Labelled photos from "risk_dataset_aug", an image-classification folder in YouYoungJeong/image_detecting. The possible labels are: risk level 0 safe, risk level 1 low, risk level 2 high.

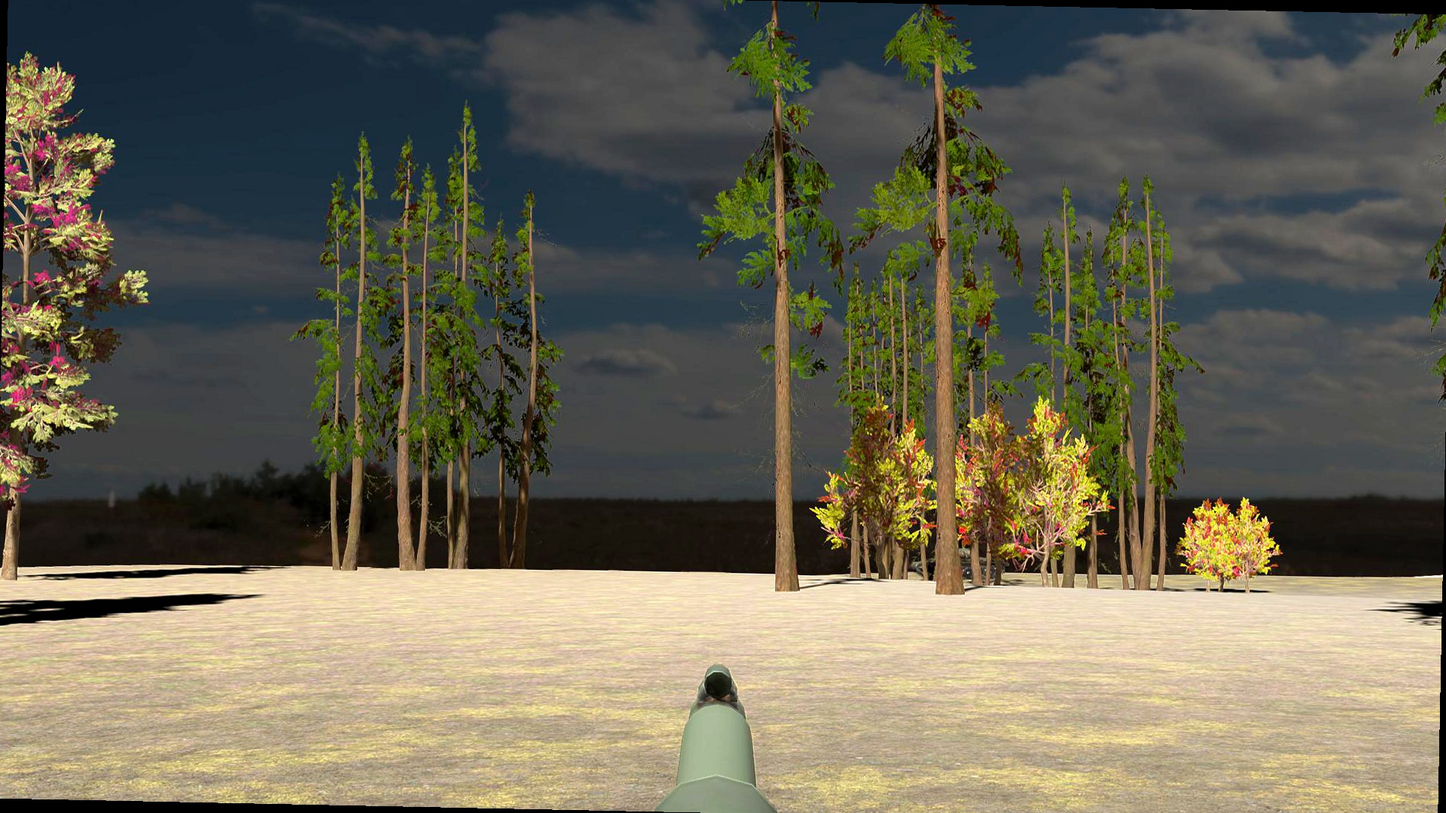
Label: risk level 2 high

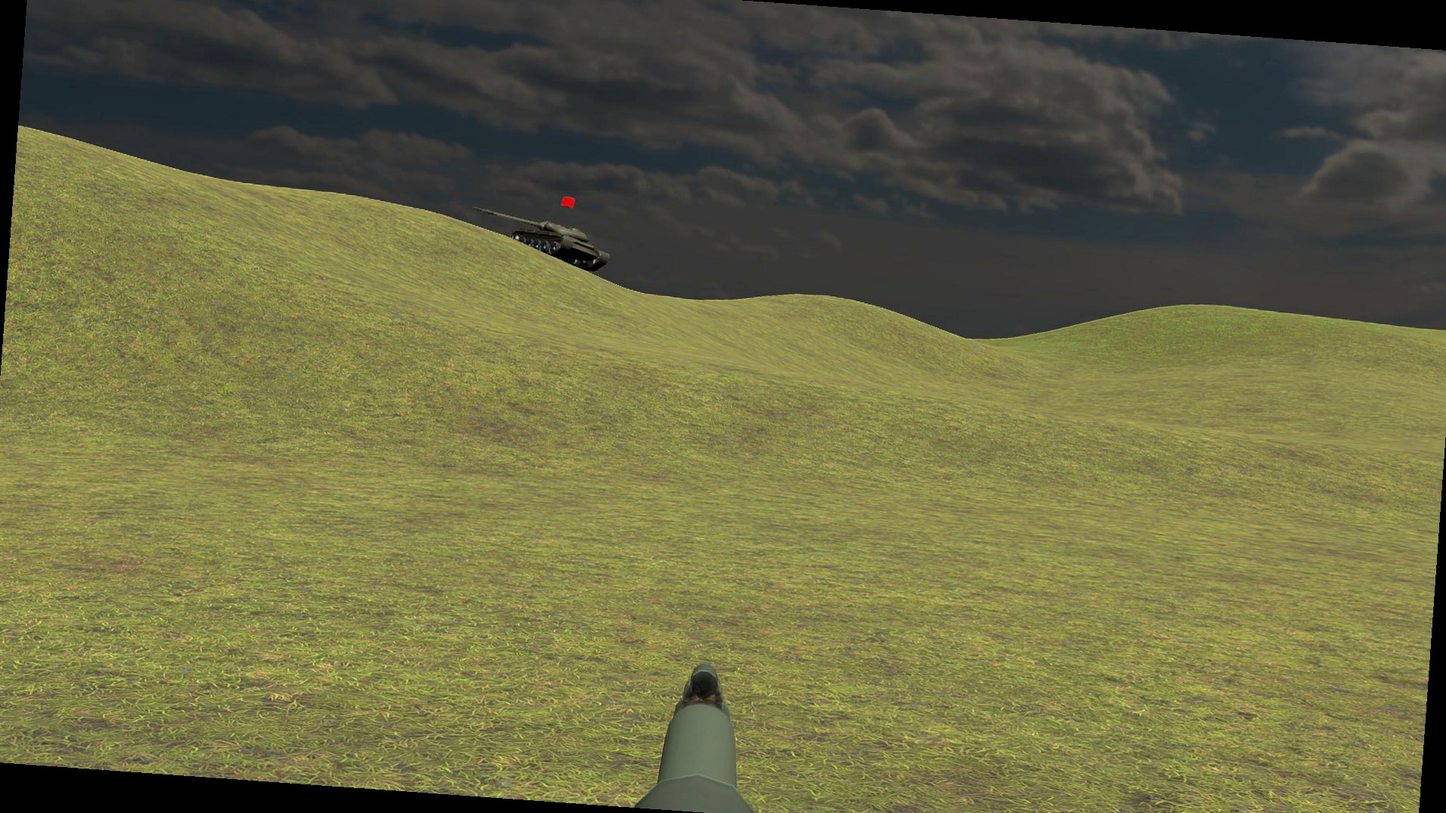
Label: risk level 1 low

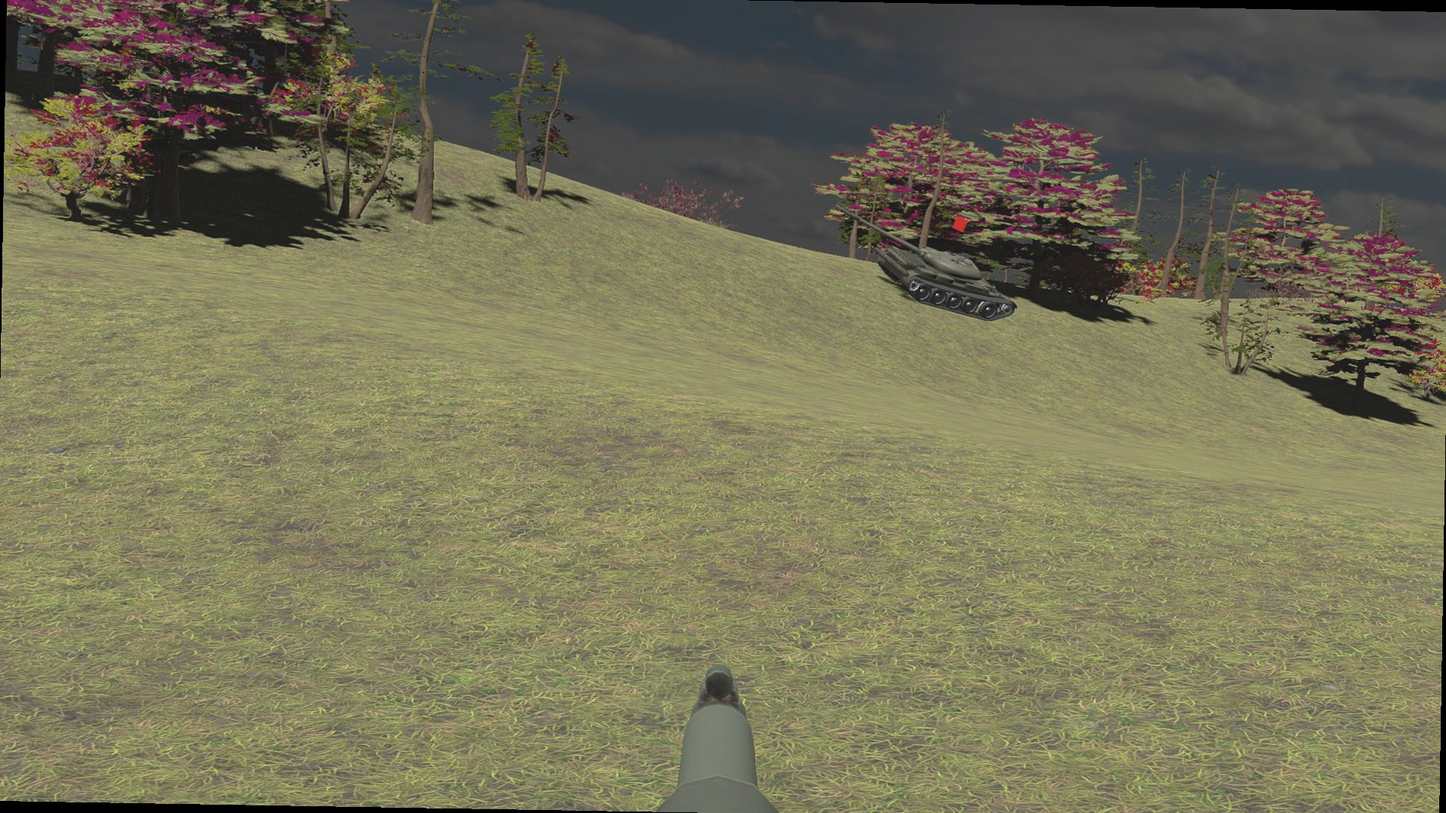
Label: risk level 1 low

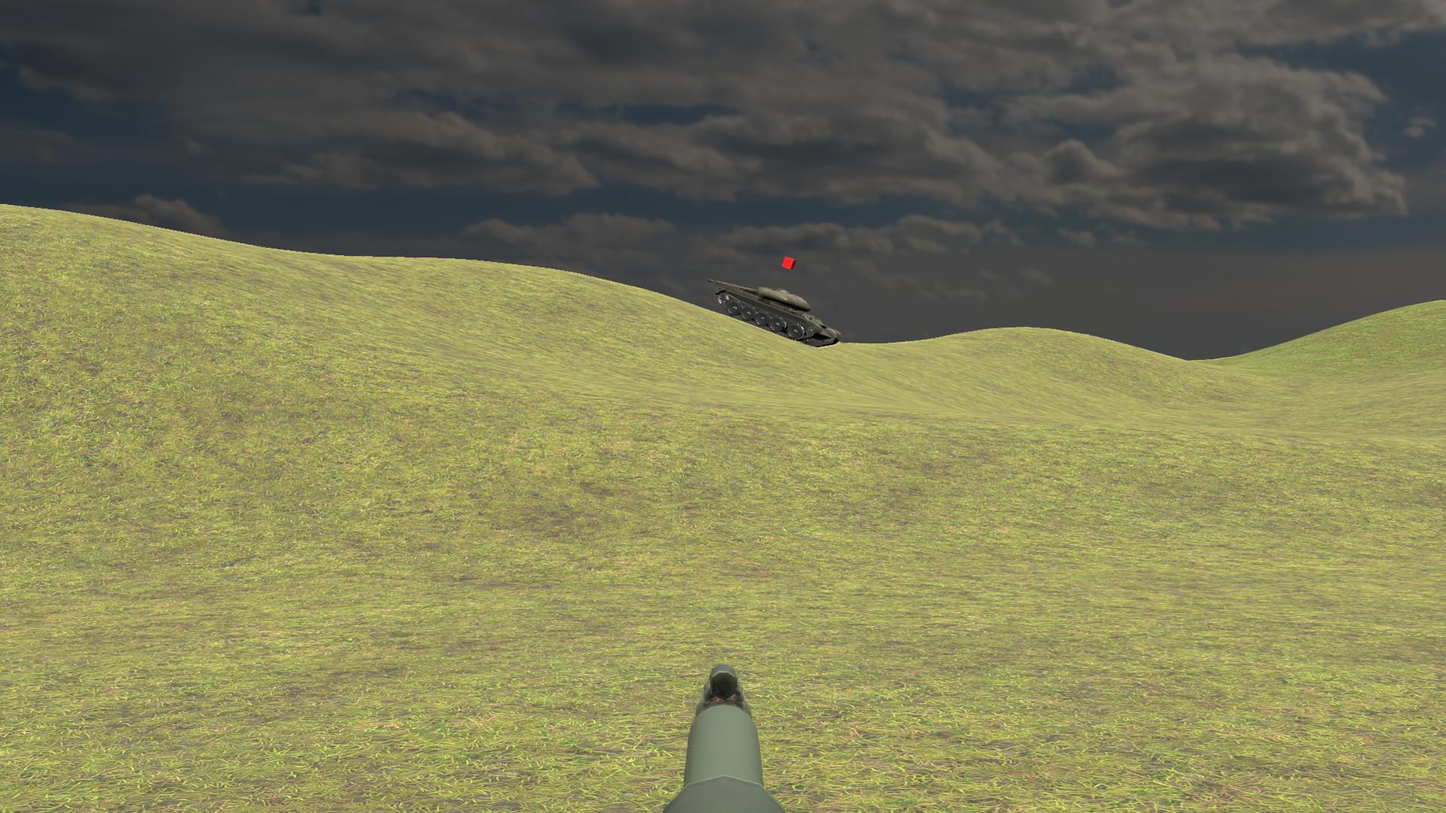
Label: risk level 0 safe

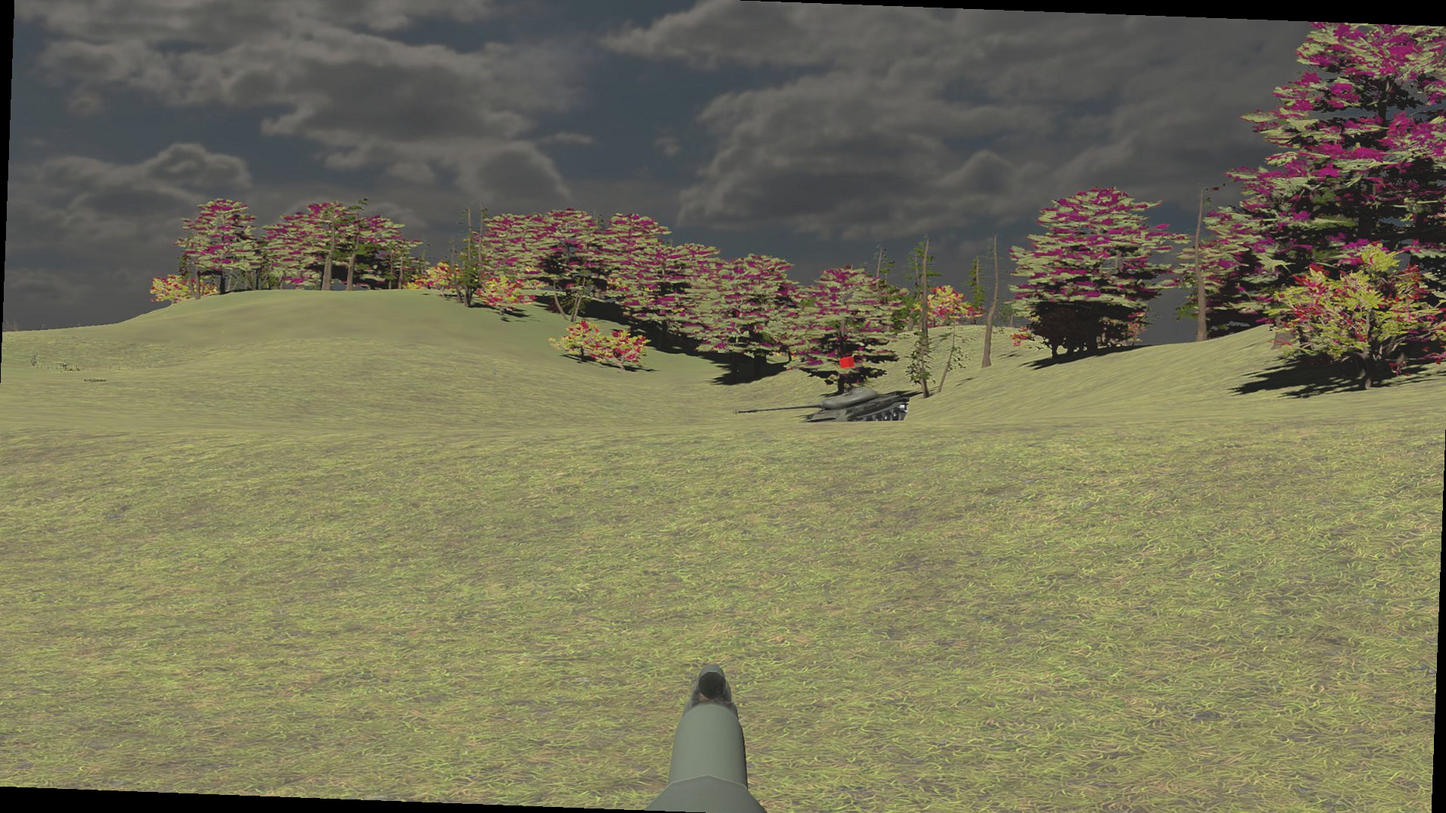
Label: risk level 1 low

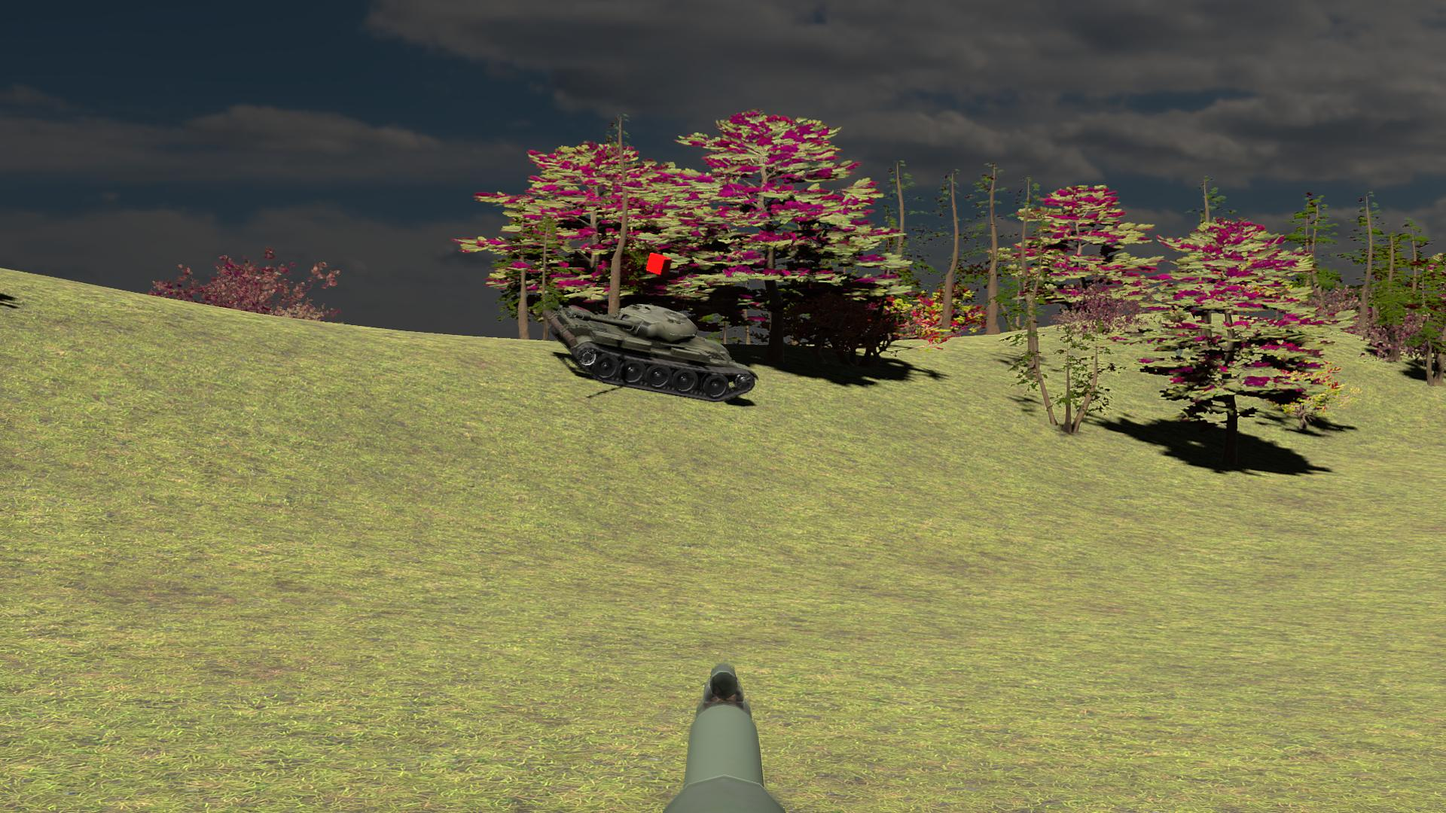
Label: risk level 2 high
